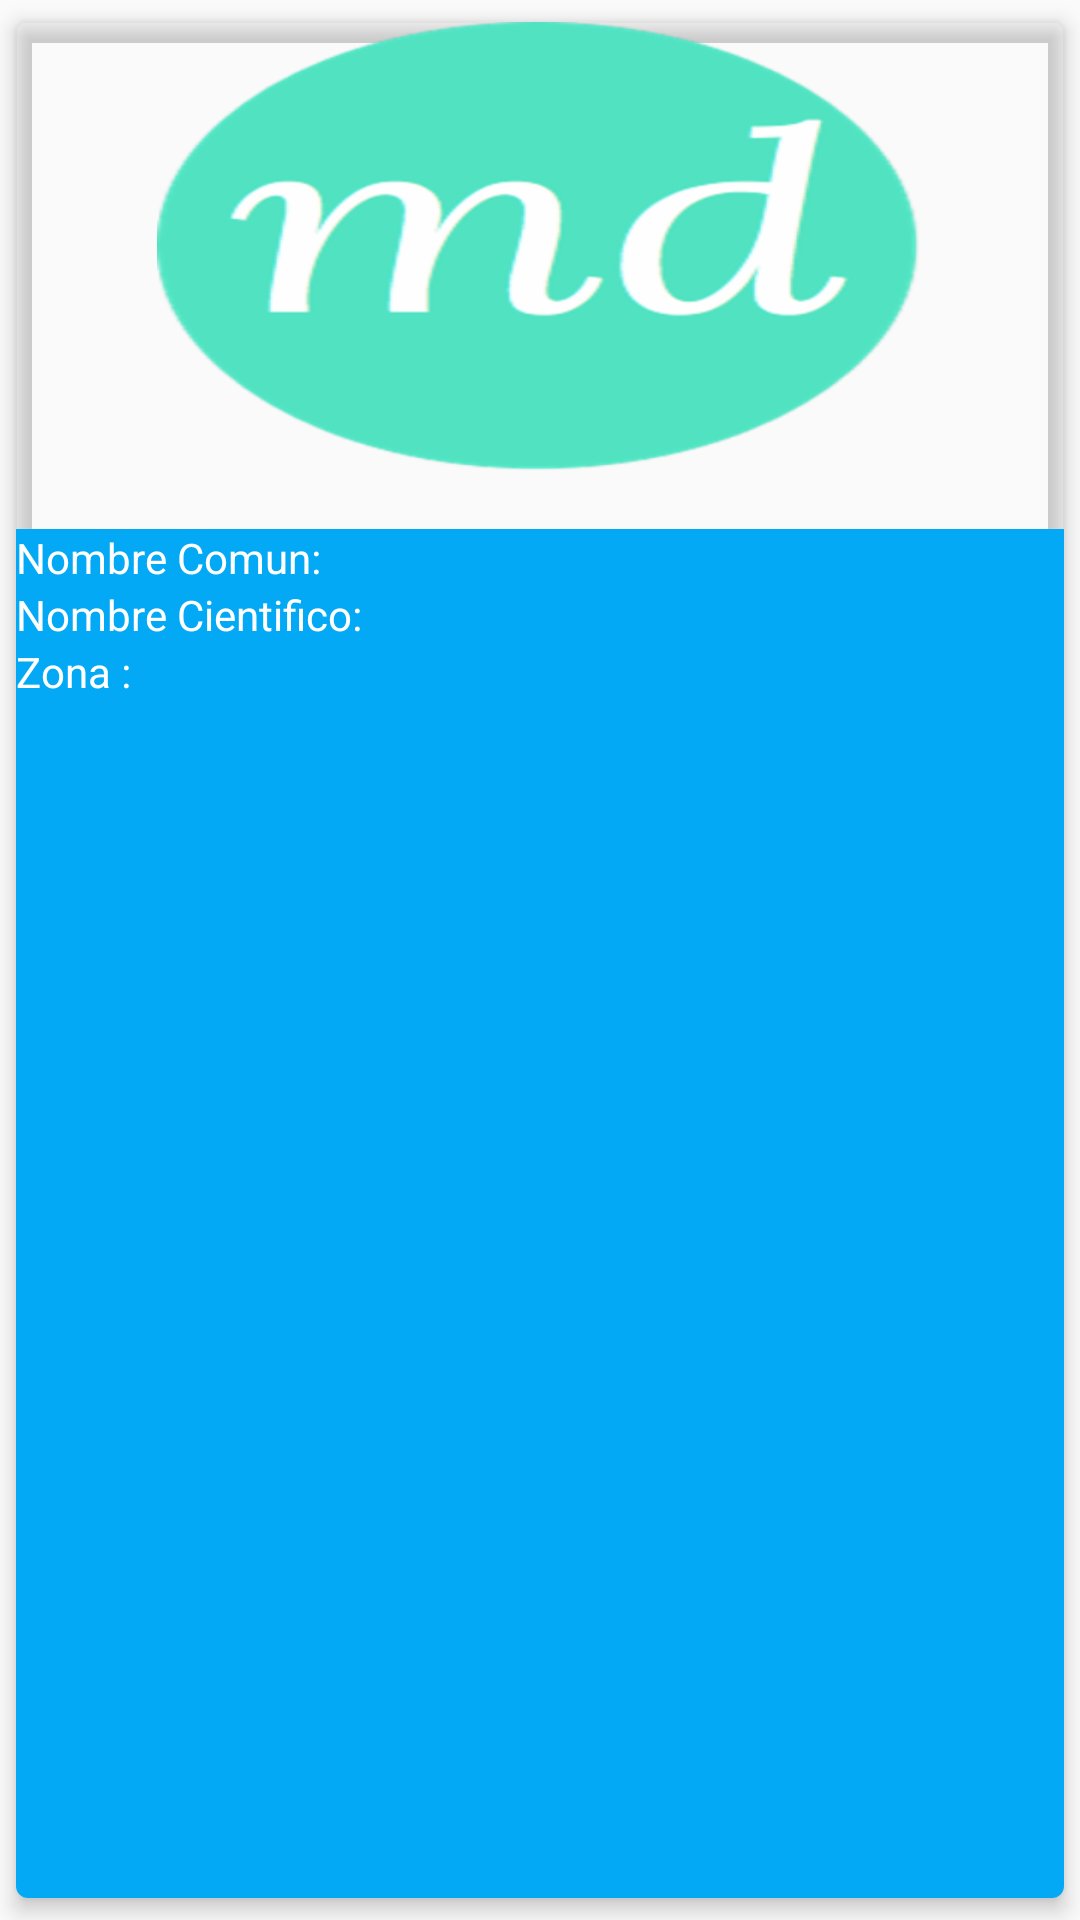

Reconstruct the res/layout file that produces this screen, plus the resources it refers to.
<!-- AndroidManifest.xml: application theme AppTheme -->
<!-- res/layout/cardview_datos.xml -->
<?xml version="1.0" encoding="utf-8"?>
<android.support.v7.widget.CardView xmlns:android="http://schemas.android.com/apk/res/android"
    xmlns:card_view="http://schemas.android.com/apk/res-auto"
    android:id="@+id/cvtaxonomia"
    android:layout_width="match_parent"
    android:layout_height="wrap_content"

    android:layout_marginBottom="16dp"
    card_view:cardBackgroundColor="@android:color/transparent"
    card_view:cardCornerRadius="4dp"
    card_view:cardElevation="4dp"
    card_view:cardUseCompatPadding="true"
    android:padding="@dimen/cardview_compat_inset_shadow"

    >

    <LinearLayout
        android:layout_width="match_parent"
        android:layout_height="match_parent"
        android:orientation="vertical"
        >

        <ImageView
            android:id="@+id/IMGfotoCard"
            android:layout_width="255dp"
            android:layout_height="150dp"
            android:layout_gravity="center"
            android:scaleType="fitXY"
            android:src="@drawable/icon" />

        <TextView android:id="@+id/urlImagen"
            android:layout_width="match_parent"
            android:layout_height="wrap_content"
            />
        <LinearLayout
            android:layout_width="match_parent"
            android:layout_height="match_parent"
        android:background="@color/colorAccent"
            android:orientation="vertical"
            >

            <LinearLayout
                android:layout_width="match_parent"
                android:layout_height="wrap_content"
                android:orientation="horizontal"
                >

                <TextView
                    android:id="@+id/tvCardview1"
                    android:layout_width="wrap_content"
                    android:layout_height="wrap_content"
                    android:text="Nombre Comun:"
                    android:textColor="@color/colorblanco"
                    />
                <TextView
                    android:layout_marginLeft="35dp"
                    android:id="@+id/tvCardviewnco"
                    android:textColor="@color/colorblanco"
                    android:layout_width="wrap_content"
                    android:layout_height="wrap_content"


                    />

            </LinearLayout>
            <LinearLayout

                android:layout_width="match_parent"
                android:layout_height="wrap_content"
                android:orientation="horizontal"
                >
                <TextView
                    android:id="@+id/tvCardview2"
                    android:textColor="@color/colorblanco"
                    android:layout_width="wrap_content"
                    android:layout_height="wrap_content"
                    android:text="Nombre Cientifico:"
                    />
                <TextView
                    android:layout_marginLeft="20dp"
                    android:id="@+id/tvCardviewnci"
                    android:textColor="@color/colorblanco"
                    android:layout_width="wrap_content"
                    android:layout_height="wrap_content"

                    />
            </LinearLayout>

            <LinearLayout
                android:layout_width="match_parent"
                android:layout_height="wrap_content"
                android:orientation="horizontal"
                >
                <TextView
                    android:id="@+id/tvCardview3"
                    android:layout_width="wrap_content"
                    android:layout_height="wrap_content"
                    android:text="Zona :"
                    android:textColor="@color/colorblanco"
                    />
                <TextView
                    android:layout_marginLeft="99dp"
                    android:id="@+id/tvCardviewnzo"
                    android:textColor="@color/colorblanco"
                    android:layout_width="wrap_content"
                    android:layout_height="wrap_content"

                    />
            </LinearLayout>
        </LinearLayout>


    </LinearLayout>


</android.support.v7.widget.CardView>
<!-- resources referenced by this layout -->
<resources>
  <color name="colorAccent">#03A9F4</color>
  <color name="colorblanco">  #FFFFFF</color>
  <!-- drawable icon: png bitmap (drawable-hdpi, 14303 bytes) -->
  <style name="AppTheme" parent="Theme.AppCompat.Light.NoActionBar">
          
          <item name="colorPrimary">@color/colorPrimary</item>
          <item name="colorPrimaryDark">@color/colorPrimaryDark</item>
          <item name="colorAccent">@color/colorAccent</item>
      </style>
  <color name="colorPrimary">#4CAF50</color>
  <color name="colorPrimaryDark">#388E3C</color>
</resources>
